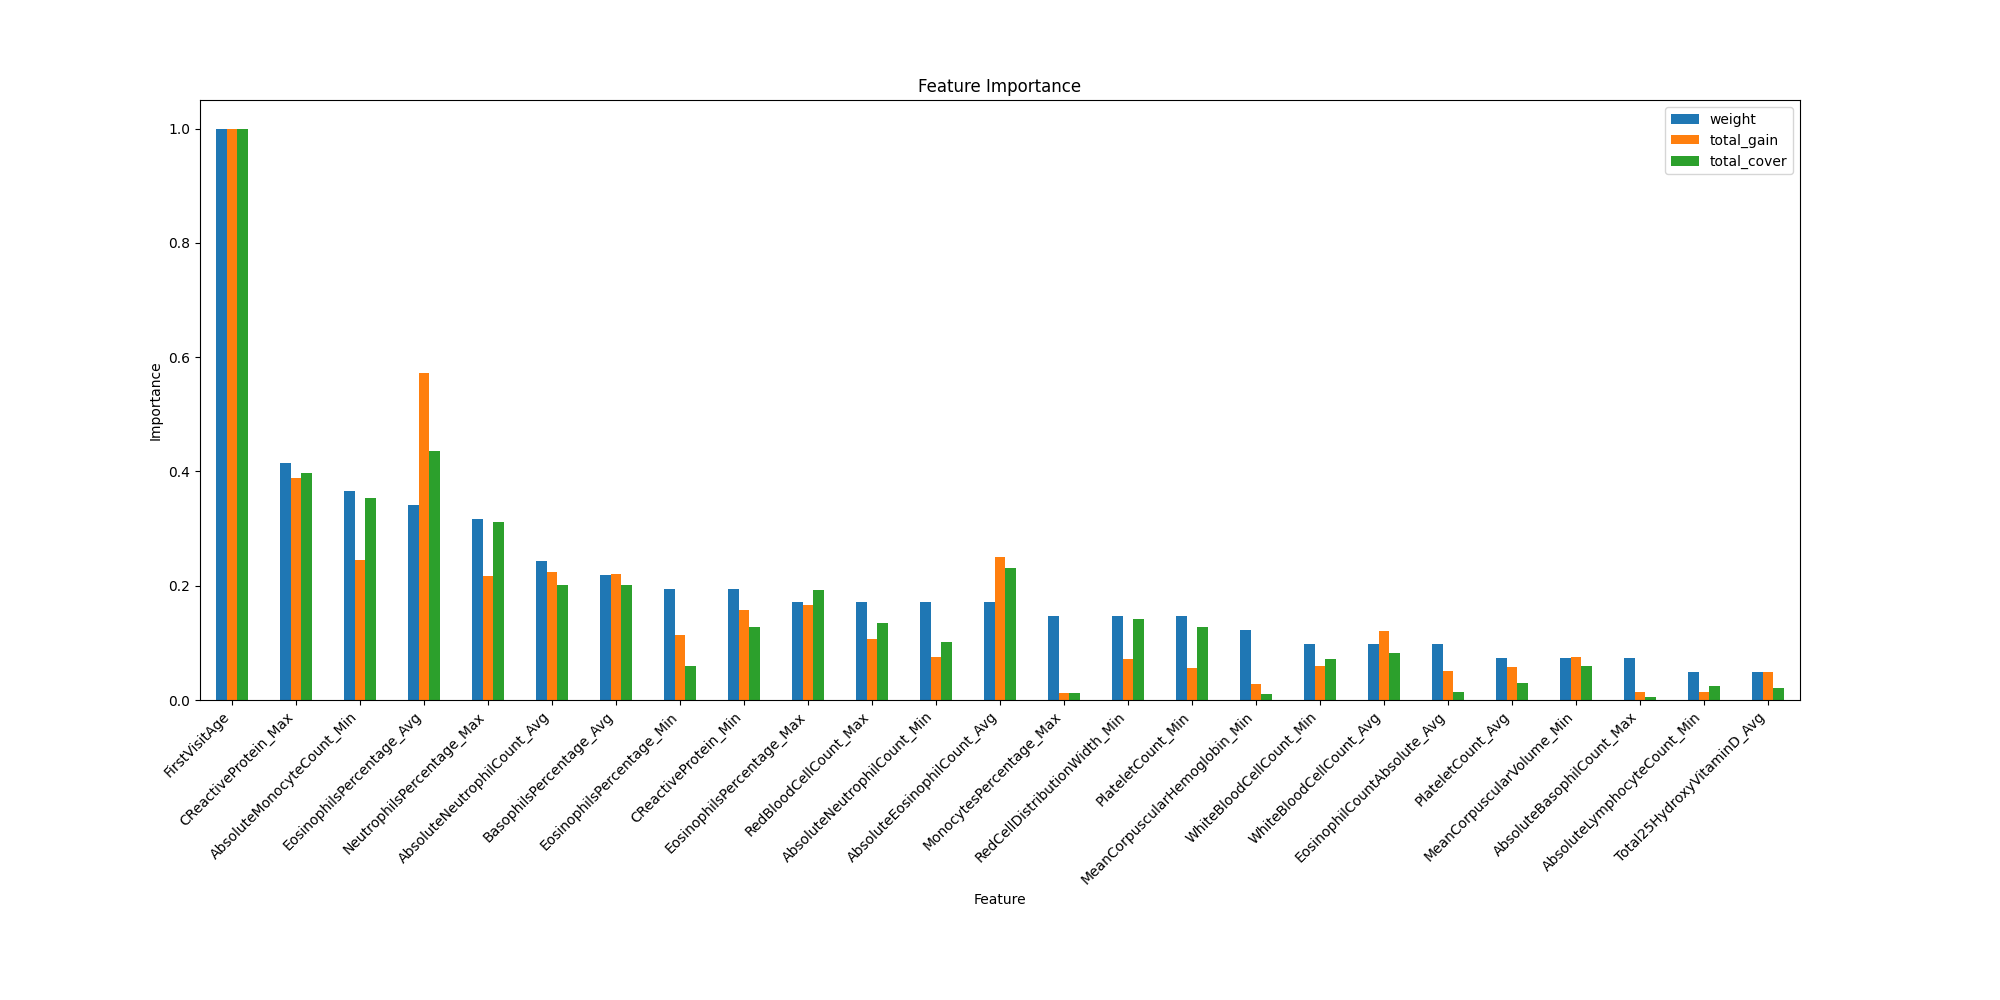

Values plotted in this chart, from the file beside it:
weight, total_gain, total_cover, gain, cover, feature
2.0, 2.461, 859.7, 1.231, 429.8, Gender
41.0, 602.3, 243436, 14.69, 5937, FirstVisitAge
1.0, 1.37, 475.2, 1.37, 475.2, Hematocrit_Avg
1.0, 8.243, 2042, 8.243, 2042, Hematocrit_Min
2.0, 23.71, 7368, 11.86, 3684, LymphocytesPercentage_Avg
2.0, 20.38, 10386, 10.19, 5193, LymphocytesPercentage_Min
2.0, 44.39, 13368, 22.19, 6684, NeutrophilsPercentage_Avg
13.0, 130.5, 75835, 10.04, 5833, NeutrophilsPercentage_Max
6.0, 7.829, 2903, 1.305, 483.9, MonocytesPercentage_Max
1.0, 0.2805, 94.91, 0.2805, 94.91, MeanCorpuscularHemoglobinConcentration_A…
3.0, 34.29, 7350, 11.43, 2450, PlateletCount_Avg
1.0, 15.47, 5320, 15.47, 5320, PlateletCount_Max
6.0, 33.29, 31073, 5.548, 5179, PlateletCount_Min
4.0, 72.97, 19875, 18.24, 4969, WhiteBloodCellCount_Avg
4.0, 35.86, 17407, 8.966, 4352, WhiteBloodCellCount_Min
2.0, 2.174, 745.5, 1.087, 372.8, MeanCorpuscularHemoglobin_Avg
1.0, 0.2608, 126.9, 0.2608, 126.9, MeanCorpuscularHemoglobin_Max
5.0, 17.05, 2510, 3.41, 502, MeanCorpuscularHemoglobin_Min
2.0, 21.07, 6452, 10.54, 3226, MeanCorpuscularVolume_Avg
2.0, 23.08, 8524, 11.54, 4262, MeanCorpuscularVolume_Max
3.0, 45.75, 14445, 15.25, 4815, MeanCorpuscularVolume_Min
7.0, 64.5, 32899, 9.214, 4700, RedBloodCellCount_Max
2.0, 11.4, 11557, 5.7, 5778, Hemoglobin_Min
14.0, 345, 106077, 24.64, 7577, EosinophilsPercentage_Avg
7.0, 99.61, 46811, 14.23, 6687, EosinophilsPercentage_Max
8.0, 68.71, 14280, 8.589, 1785, EosinophilsPercentage_Min
9.0, 133.1, 48907, 14.78, 5434, BasophilsPercentage_Avg
2.0, 6.253, 1906, 3.126, 953.1, BasophilsPercentage_Max
10.0, 135.4, 48946, 13.54, 4895, AbsoluteNeutrophilCount_Avg
1.0, 20.75, 6716, 20.75, 6716, AbsoluteNeutrophilCount_Max
7.0, 45.47, 24556, 6.496, 3508, AbsoluteNeutrophilCount_Min
1.0, 2.803, 604.7, 2.803, 604.7, AbsoluteMonocyteCount_Avg
15.0, 147.5, 85945, 9.833, 5730, AbsoluteMonocyteCount_Min
7.0, 150.7, 56371, 21.53, 8053, AbsoluteEosinophilCount_Avg
2.0, 17.88, 12059, 8.942, 6029, AbsoluteEosinophilCount_Max
1.0, 2.629, 532.4, 2.629, 532.4, AbsoluteBasophilCount_Avg
3.0, 8.81, 1453, 2.937, 484.2, AbsoluteBasophilCount_Max
1.0, 6.786, 5630, 6.786, 5630, AbsoluteBasophilCount_Min
1.0, 6.152, 5587, 6.152, 5587, AbsoluteLymphocyteCount_Avg
2.0, 8.935, 5778, 4.468, 2889, AbsoluteLymphocyteCount_Min
2.0, 9.506, 10747, 4.753, 5374, MeanPlateletVolume_Avg
1.0, 2.41, 900.2, 2.41, 900.2, PlateletDistributionWidth_Min
1.0, 10.45, 2912, 10.45, 2912, RedCellDistributionWidth_Avg
6.0, 43.35, 34397, 7.225, 5733, RedCellDistributionWidth_Min
1.0, 13.57, 3734, 13.57, 3734, RedCellDistributionWidthCV_Avg
4.0, 30.29, 3597, 7.573, 899.3, EosinophilCountAbsolute_Avg
1.0, 5.257, 316.3, 5.257, 316.3, EosinophilCountAbsolute_Min
1.0, 0.2629, 133.3, 0.2629, 133.3, CReactiveProtein_Avg
17.0, 233.6, 96676, 13.74, 5687, CReactiveProtein_Max
8.0, 94.41, 31272, 11.8, 3909, CReactiveProtein_Min
2.0, 29.5, 5164, 14.75, 2582, Total25HydroxyVitaminD_Avg
1.0, 15.93, 3004, 15.93, 3004, Total25HydroxyVitaminD_Min
2.0, 24.98, 4397, 12.49, 2198, Nucleosome_Avg
1.0, 14.91, 2580, 14.91, 2580, Nucleosome_Max
1.0, 4.215, 5741, 4.215, 5741, RyeGrass_Avg
